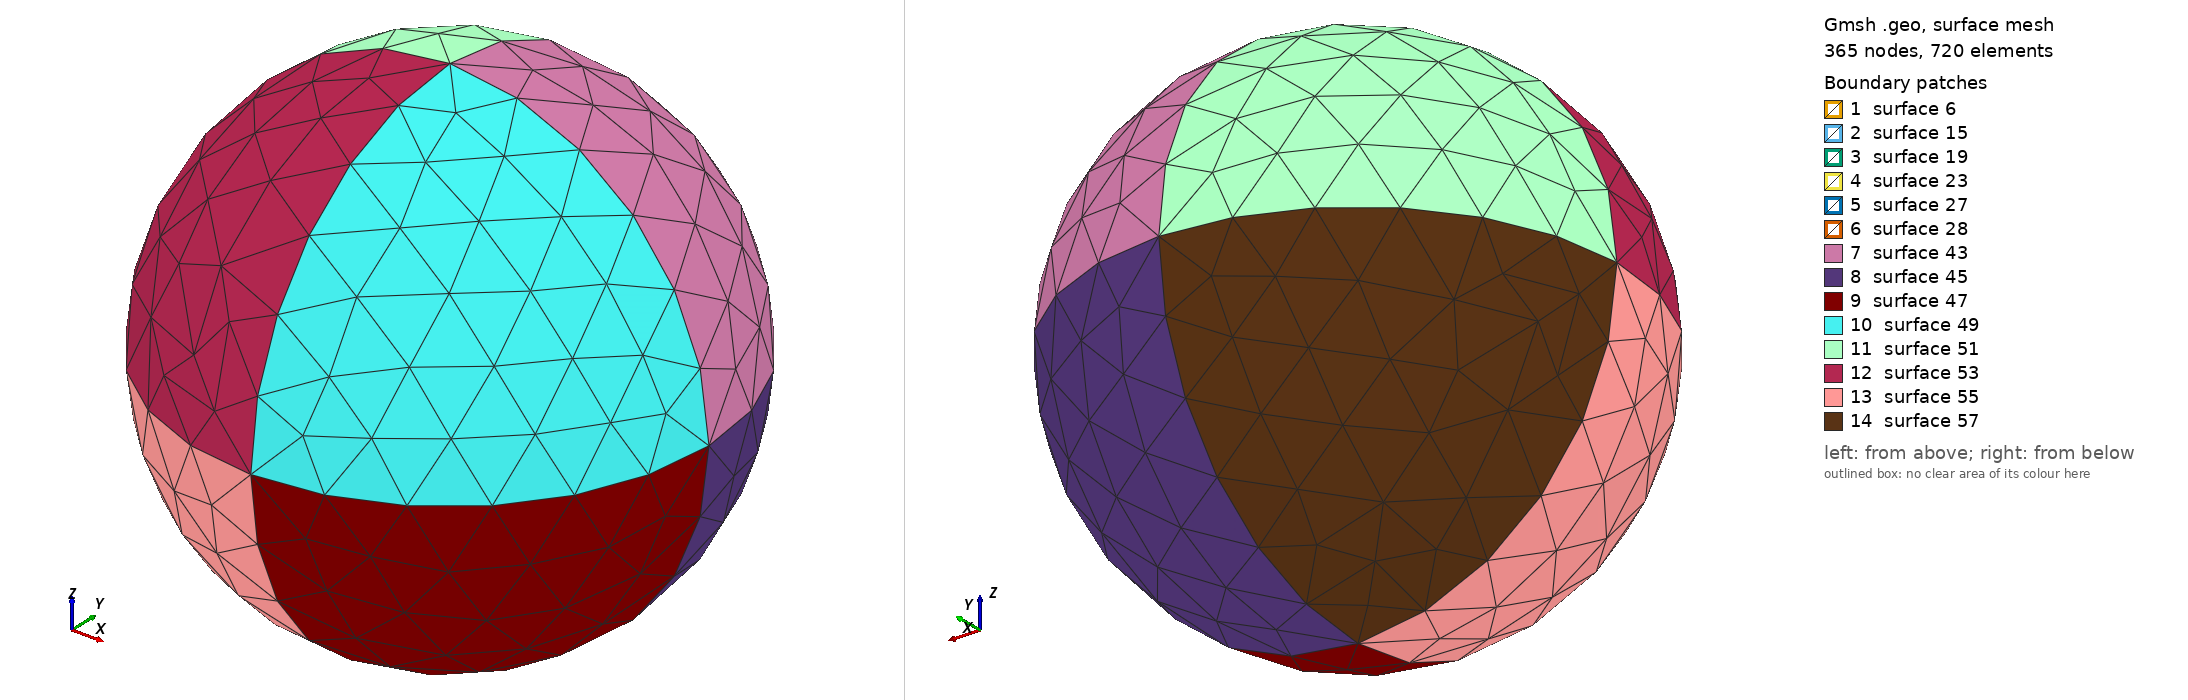

Gmsh geometry script, surface-meshed: 365 nodes, 720 surface elements. Boundary patches (legend numbers): 1 surface 6, 2 surface 15, 3 surface 19, 4 surface 23, 5 surface 27, 6 surface 28, 7 surface 43, 8 surface 45, 9 surface 47, 10 surface 49, 11 surface 51, 12 surface 53, 13 surface 55, 14 surface 57. Left view from above one corner, right view from below the opposite corner. The script declares no physical surfaces, so the legend lists its geometric surfaces. The drawing asked Gmsh for element sizes between 1% and 20% of the model's largest extent; the script's own settings can give other sizes.

=== hom3D.geo (drawn) ===
n = 6;

/*********************************************************************
 *
 *  HEXA square unit cell in 2D inside circle
 *
 *********************************************************************/

// parameters
a = 0.4;
kor = 0;
v = a * Sqrt( 3 ) / 2;

// Extrude Height
hg = 0.1;
alt = 1;

// Scaling parameter
h = 1 / n;

// Meshing parameters
lc1 = 20 * 1e-2;
lc2 = 120 * 1e-2;

// Si Material Box

// Si Points in (x, y, 0) Plane
p10 = newp; Point(p10) = {-0.5, -0.5,         -0.5, lc1};
p20 = newp; Point(p20) = {0.5, -0.5,         -0.5, lc1};
p30 = newp; Point(p30) = {0.5, 0.5 + h / 2, -0.5, lc1};
p40 = newp; Point(p40) = {-0.5, 0.5 + h / 2, -0.5, lc1};

// Si Lines in (x, y, 0) Plane
l10 = newl; Line(l10) = {p10, p20};
l20 = newl; Line(l20) = {p20, p30};
l30 = newl; Line(l30) = {p30, p40};
l40 = newl; Line(l40) = {p40, p10};

// Si Line Loop in (x, y, 0) Plane
llSi = newreg; Line Loop(llSi) = {l10, l20, l30, l40};

// Surface in (x, y, 0) Plane
sSi = news; Plane Surface(sSi) = {llSi};
Color Red{ Surface{ sSi }; }


outSi[] = Extrude{0, 0, hg}{ Surface{ sSi }; };

Coherence Mesh;

//Outer surface Loop
osl = newreg; Surface Loop(osl) = {sSi, outSi[0], outSi[2], outSi[3], outSi[4], outSi[5]};


Color Yellow{ Volume{ outSi[1] }; }

// Volume 20 is Si
Physical Volume(20) = {outSi[1]};


// Outer Box
x = 0;
y = 0;
z = 0;
r = 4;

p1 = newp; Point(p1) = {x,  y,  z,   lc2} ;
p2 = newp; Point(p2) = {x+r,y,  z,   lc2} ;
p3 = newp; Point(p3) = {x,  y+r,z,   lc2} ;
p4 = newp; Point(p4) = {x,  y,  z+r, lc2} ;
p5 = newp; Point(p5) = {x-r,y,  z,   lc2} ;
p6 = newp; Point(p6) = {x,  y-r,z,   lc2} ;
p7 = newp; Point(p7) = {x,  y,  z-r, lc2} ;

c1 = newreg; Circle(c1) = {p2,p1,p7}; c2 = newreg; Circle(c2) = {p7,p1,p5};
c3 = newreg; Circle(c3) = {p5,p1,p4}; c4 = newreg; Circle(c4) = {p4,p1,p2};
c5 = newreg; Circle(c5) = {p2,p1,p3}; c6 = newreg; Circle(c6) = {p3,p1,p5};
c7 = newreg; Circle(c7) = {p5,p1,p6}; c8 = newreg; Circle(c8) = {p6,p1,p2};
c9 = newreg; Circle(c9) = {p7,p1,p3}; c10 = newreg; Circle(c10) = {p3,p1,p4};
c11 = newreg; Circle(c11) = {p4,p1,p6}; c12 = newreg; Circle(c12) = {p6,p1,p7};

l1 = newreg; Line Loop(l1) = {c5,c10,c4};    Surface(newreg) = {l1};
l2 = newreg; Line Loop(l2) = {c9,-c5,c1};    Surface(newreg) = {l2};
l3 = newreg; Line Loop(l3) = {c12,-c8,-c1};  Surface(newreg) = {l3};
l4 = newreg; Line Loop(l4) = {c8,-c4,c11};   Surface(newreg) = {l4};
l5 = newreg; Line Loop(l5) = {-c10,c6,c3};   Surface(newreg) = {l5};
l6 = newreg; Line Loop(l6) = {-c11,-c3,c7};  Surface(newreg) = {l6};
l7 = newreg; Line Loop(l7) = {-c2,-c7,-c12}; Surface(newreg) = {l7};
l8 = newreg; Line Loop(l8) = {-c6,-c9,c2};   Surface(newreg) = {l8};

loop = newreg; Surface Loop(loop) = {l8 + 1, l5 + 1, l1 + 1, l2 + 1, l3 + 1, l7 + 1, l6 + 1, l4 + 1};
slmb = newreg; Volume(slmb) = {loop, osl};

Coherence Mesh;

// Volume 30 is outer box air
Physical Volume(30) = slmb;
